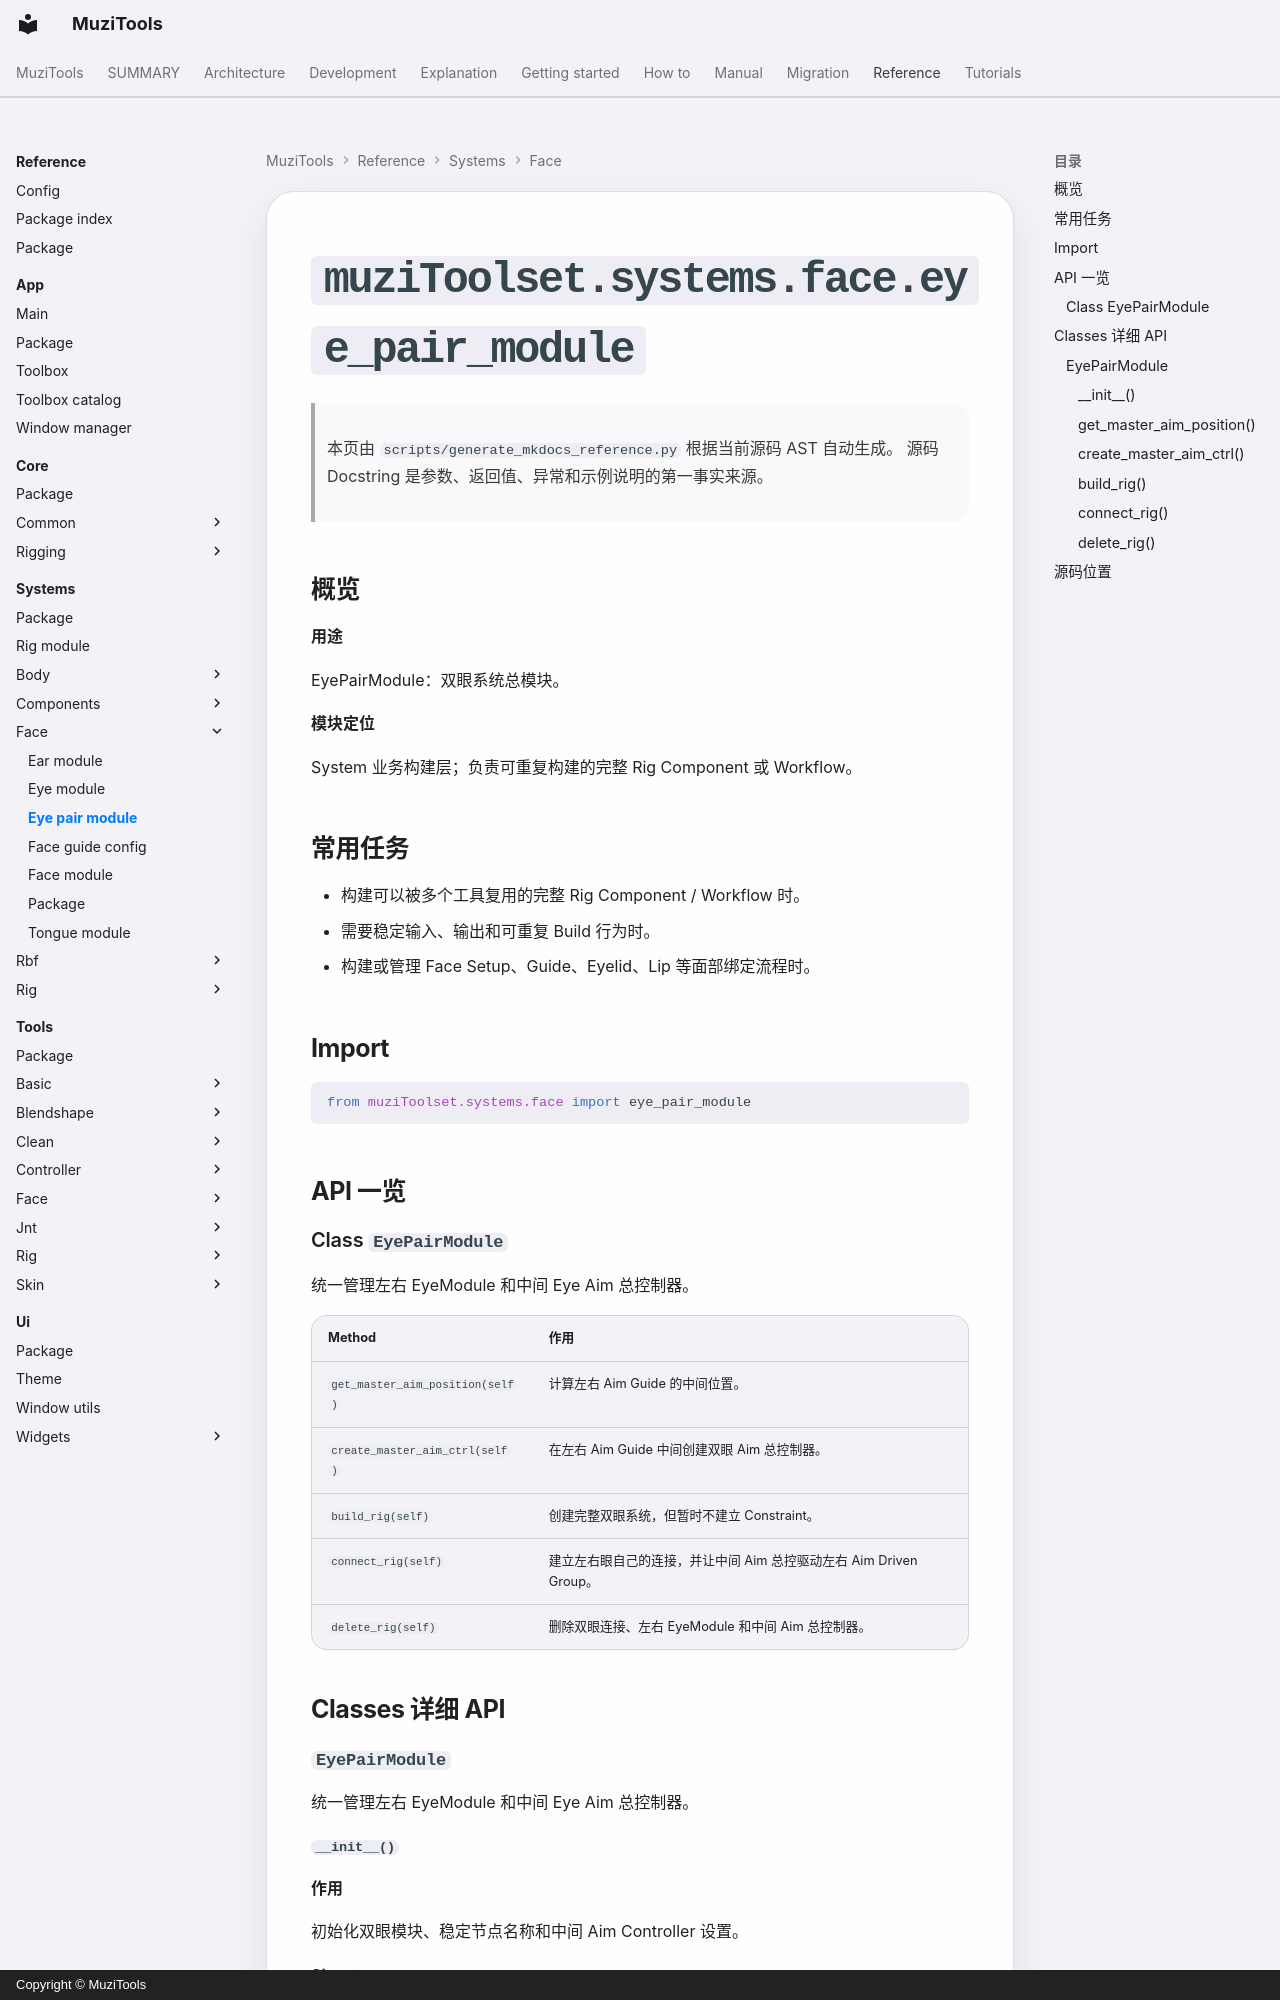

repository: MuZiMuZi/muziToolset · page: reference/systems/face/eye_pair_module/index.html · generator: mkdocs · copyright: Copyright © MuziTools

<!-- AUTO-GENERATED BY scripts/generate_mkdocs_reference.py -->

# `muziToolset.systems.face.eye_pair_module`

> 本页由 `scripts/generate_mkdocs_reference.py` 根据当前源码 AST 自动生成。
> 源码 Docstring 是参数、返回值、异常和示例说明的第一事实来源。

## 概览

**用途**

EyePairModule：双眼系统总模块。

**模块定位**

System 业务构建层；负责可重复构建的完整 Rig Component 或 Workflow。
## 常用任务

- 构建可以被多个工具复用的完整 Rig Component / Workflow 时。
- 需要稳定输入、输出和可重复 Build 行为时。
- 构建或管理 Face Setup、Guide、Eyelid、Lip 等面部绑定流程时。

## Import

```python
from muziToolset.systems.face import eye_pair_module
```

## API 一览

### Class `EyePairModule`

统一管理左右 EyeModule 和中间 Eye Aim 总控制器。

| Method | 作用 |
| --- | --- |
| `get_master_aim_position(self)` | 计算左右 Aim Guide 的中间位置。 |
| `create_master_aim_ctrl(self)` | 在左右 Aim Guide 中间创建双眼 Aim 总控制器。 |
| `build_rig(self)` | 创建完整双眼系统，但暂时不建立 Constraint。 |
| `connect_rig(self)` | 建立左右眼自己的连接，并让中间 Aim 总控驱动左右 Aim Driven Group。 |
| `delete_rig(self)` | 删除双眼连接、左右 EyeModule 和中间 Aim 总控制器。 |

## Classes 详细 API

### `EyePairModule`

统一管理左右 EyeModule 和中间 Eye Aim 总控制器。
